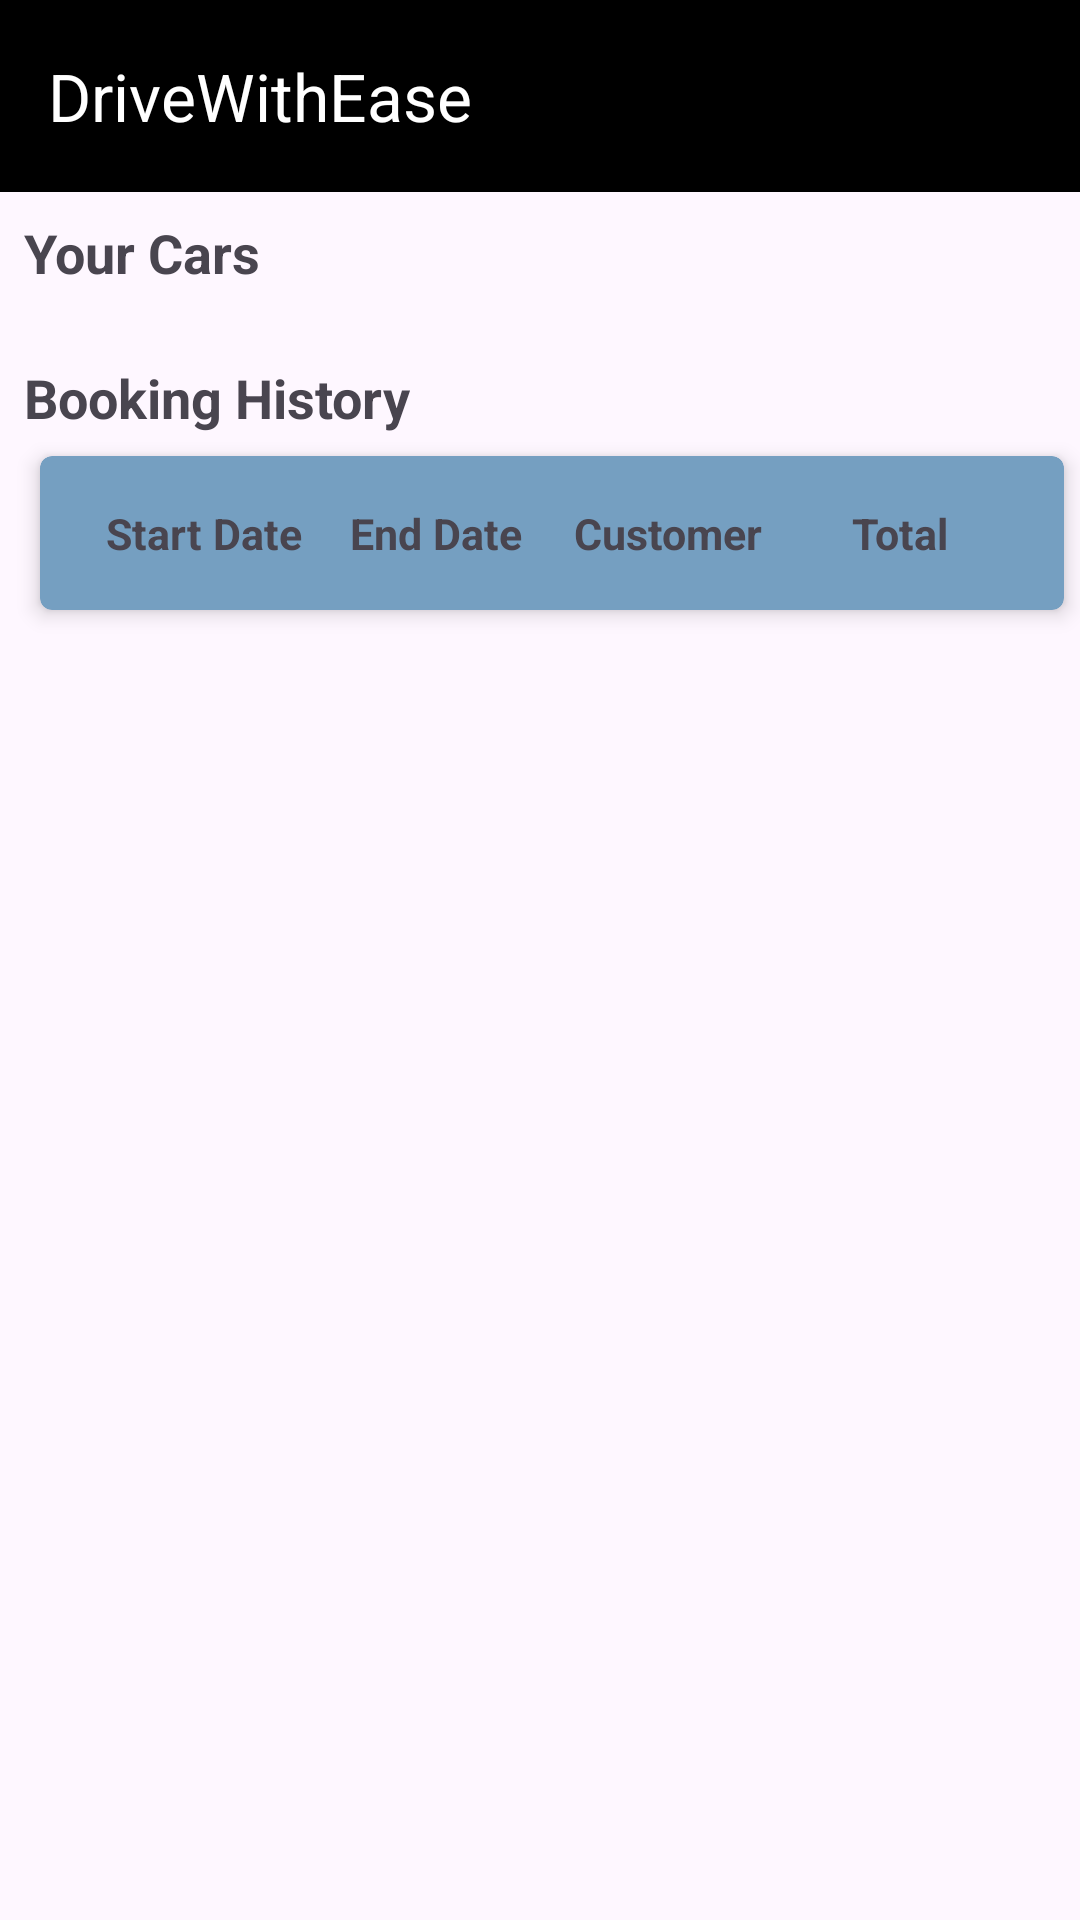

Layout XML and referenced resources for this Android screen:
<!-- AndroidManifest.xml: application theme Theme.DriveWithEase -->
<!-- res/layout/activity_admin.xml -->
<LinearLayout xmlns:android="http://schemas.android.com/apk/res/android"
    xmlns:tools="http://schemas.android.com/tools"
    android:layout_width="match_parent"
    android:layout_height="match_parent"
    xmlns:app="http://schemas.android.com/apk/res-auto"
    android:orientation="vertical"
    tools:context=".AdminManagementActivity">

    <androidx.appcompat.widget.Toolbar
        android:id="@+id/toolbar"
        android:layout_width="match_parent"
        android:layout_height="?attr/actionBarSize"
        android:background="@color/black"
        android:clipToPadding="false"
        app:layout_constraintTop_toTopOf="parent"
        app:title="@string/app_name"
        app:titleTextColor="@android:color/white" />

    
    <TextView
        android:id="@+id/headingListCars"
        android:layout_width="wrap_content"
        android:layout_height="wrap_content"
        android:layout_marginStart="8dp"
        android:layout_marginTop="8dp"
        android:text="@string/headingListCars"
        android:textSize="18sp"
        android:textStyle="bold" />

    <androidx.recyclerview.widget.RecyclerView
        android:id="@+id/recyclerViewCars"
        android:layout_width="match_parent"
        android:layout_height="wrap_content"
        android:layout_marginTop="8dp"
        android:layout_marginStart="8dp"/>

    <TextView
        android:id="@+id/headingListBooking"
        android:layout_width="wrap_content"
        android:layout_height="wrap_content"
        android:text="@string/headingListBooking"
        android:textSize="18sp"
        android:textStyle="bold"
        android:layout_marginTop="16dp"
        android:layout_marginStart="8dp"/>

    
    <androidx.cardview.widget.CardView
        android:layout_width="match_parent"
        android:layout_height="wrap_content"
        android:layout_marginStart="8dp"
        app:cardBackgroundColor="#759FC1"
        app:cardCornerRadius="4dp"
        app:cardElevation="4dp"
        app:cardUseCompatPadding="true"
        app:contentPadding="16dp">

        <GridLayout
            android:layout_width="match_parent"
            android:layout_height="wrap_content"
            android:columnCount="4"
            android:rowCount="1">

            <TextView
                android:id="@+id/startDate"
                android:layout_width="0dp"
                android:layout_height="wrap_content"
                android:layout_columnWeight="1"
                android:text="Start Date"
                android:textAlignment="center"
                android:textSize="7pt"
                android:textStyle="bold" />

            <TextView
                android:id="@+id/endDate"
                android:layout_width="0dp"
                android:layout_height="wrap_content"
                android:layout_columnWeight="1"
                android:text="End Date"
                android:textAlignment="center"
                android:textSize="7pt"
                android:textStyle="bold" />

            <TextView
                android:id="@+id/customerName"
                android:layout_width="0dp"
                android:layout_height="wrap_content"
                android:layout_columnWeight="1"
                android:text="Customer"
                android:textAlignment="center"
                android:textSize="7pt"
                android:textStyle="bold" />

            <TextView
                android:id="@+id/pickUpLocation"
                android:layout_width="0dp"
                android:layout_height="wrap_content"
                android:layout_row="0"
                android:layout_column="3"
                android:layout_columnWeight="1"
                android:text="Total"
                android:textAlignment="center"
                android:textSize="7pt"
                android:textStyle="bold" />
        </GridLayout>
    </androidx.cardview.widget.CardView>

    <androidx.recyclerview.widget.RecyclerView
        android:id="@+id/recyclerViewBookingHistory"
        android:layout_width="match_parent"
        android:layout_height="wrap_content"
        android:layout_marginTop="8dp"
        android:layout_marginStart="8dp"/>


</LinearLayout>
<!-- resources referenced by this layout -->
<resources>
  <color name="black">#FF000000</color>
  <string name="app_name">DriveWithEase</string>
  <string name="headingListBooking">Booking History</string>
  <string name="headingListCars">Your Cars</string>
  <style name="Theme.DriveWithEase" parent="Base.Theme.DriveWithEase" />
  <style name="Base.Theme.DriveWithEase" parent="Theme.Material3.DayNight.NoActionBar">
          
          
      </style>
</resources>
